Labelled photos from "roi_masks", an image-classification folder in Edgar-Del/brain_watermark. The possible labels are: glioma, meningioma, no tumor, pituitary tumor.

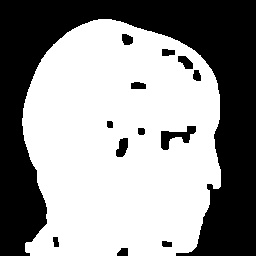
Label: meningioma

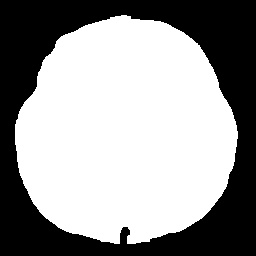
Label: no tumor

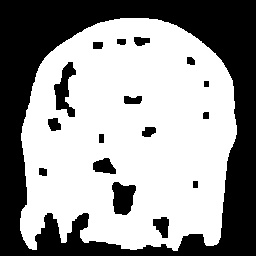
Label: pituitary tumor

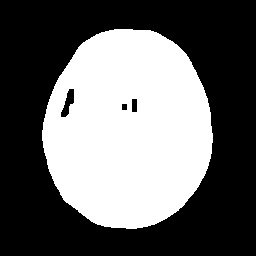
Label: no tumor

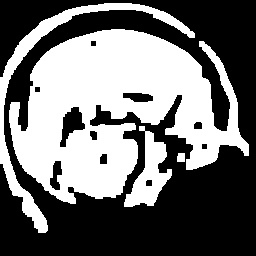
Label: pituitary tumor

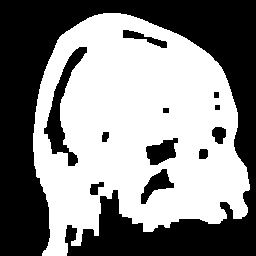
Label: glioma
